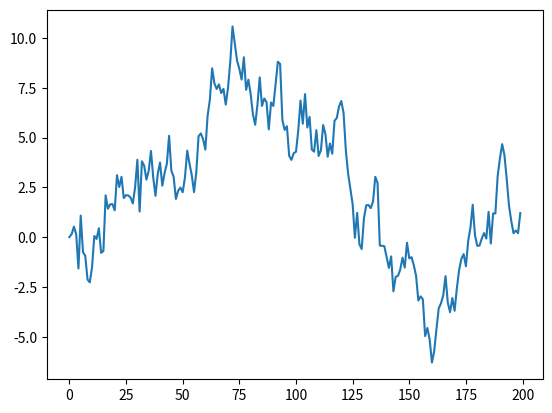

Write the Python code that produced this figure.
import numpy as np
import matplotlib
import matplotlib.pyplot as plt
import sys
import math


#np.random.seed(0)

#n = 50000
#xu = np.random.uniform(-20, 20, n)
#xb = np.random.binomial(200, 0.25, n)
#xn = np.random.normal(0.0, 10, n)

#bins = 30
#y1, x1 = np.histogram(xu, bins=bins, density=True)
#y2, x2 = np.histogram(xb, bins=bins, density=True)
#y3, x3 = np.histogram(xn, bins=bins, density=True)

#x1 = x1[0 : -1] + 0.5 * (x1[1] - x1[0])
#x2 = x2[0 : -1] + 0.5 * (x2[1] - x2[0])
#x3 = x3[0 : -1] + 0.5 * (x3[1] - x3[0])

#plt.plot(x1,y1,"b-")
#plt.plot(x2,y2,"r-")
#plt.plot(x3,y3,"g-")
#plt.show()

n = 200

def fun(n):
	 
	x = np.random.normal(0,1, n ) 
	x[0] = 0 	
	Y = np.cumsum(x) 
	return  Y

plt.plot (fun(n))
plt.show ()


